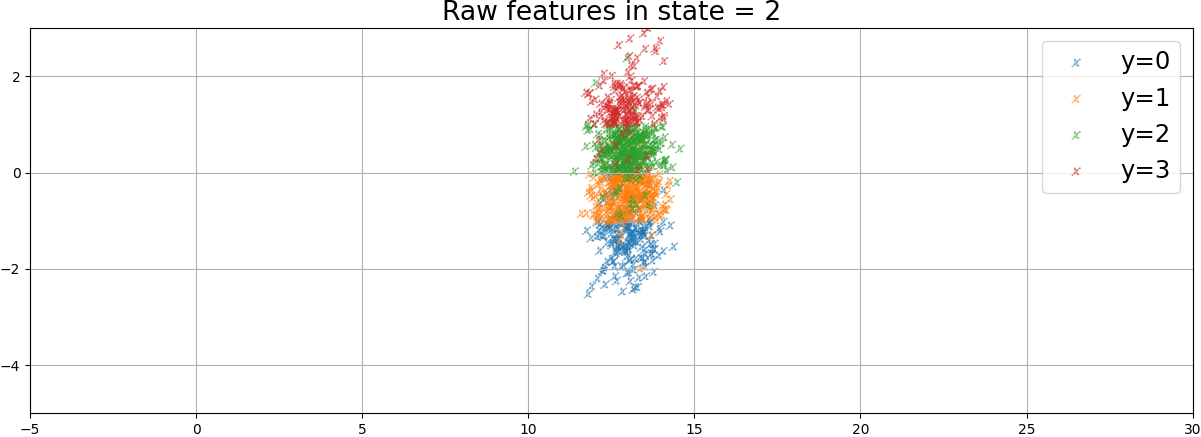

The table this chart was drawn from, first rows:
temperature_1, temperature_2, ordinal_label
13.68, -0.2708, 1
12.83, 0.1704, 2
13.13, -1.251, 0
13.86, -0.9974, 1
12.25, 0.4616, 2
13.29, 0.056, 3
12.7, 0.07637, 2
13.25, 0.2347, 2
13.3, -0.3107, 1
12.97, -0.3559, 1
12.22, -0.4906, 1
12.41, 0.9983, 2
14.07, 1.174, 3
12.95, -1.022, 0
12.88, -1.94, 0
13.06, -0.4402, 1
12.28, 0.1991, 1
13.53, 1.364, 3
13.03, -0.826, 1
13.67, 0.4724, 2
12.68, -0.2021, 1
13.1, 1.209, 3
13.2, -0.2767, 1
12.15, -1.625, 0
12.78, -0.08583, 1
13.26, 0.2869, 2
13.78, -0.515, 1
13.77, 0.4514, 2
13.63, 0.1119, 2
13.84, -0.4153, 1
14.32, 0.5781, 2
13.48, -1.25, 0
13.05, 0.5778, 2
13.37, -0.4608, 1
12.94, -1.64, 0
13.38, 0.677, 2
12.79, 0.3849, 2
12.18, 0.01697, 2
12.91, -0.5312, 1
13.57, 0.06942, 2
13.29, 1.799, 3
12.15, 0.4109, 2
12.83, 1.535, 3
13.16, -2.431, 0
12.77, -0.3366, 1
12.29, -0.09438, 1
12.57, -0.0675, 1
13.18, -0.5936, 1
12.41, 0.7868, 2
13.75, 0.8338, 2
12.65, 0.01838, 2
14.03, -0.8852, 1
12.61, 0.5154, 2
12.74, -0.3191, 2
12.8, 0.6177, 2
13.61, -1.419, 0
12.26, 0.1481, 2
13.13, -0.07303, 2
12.99, 2.077, 3
13.15, -1.059, 0
... 940 more rows
